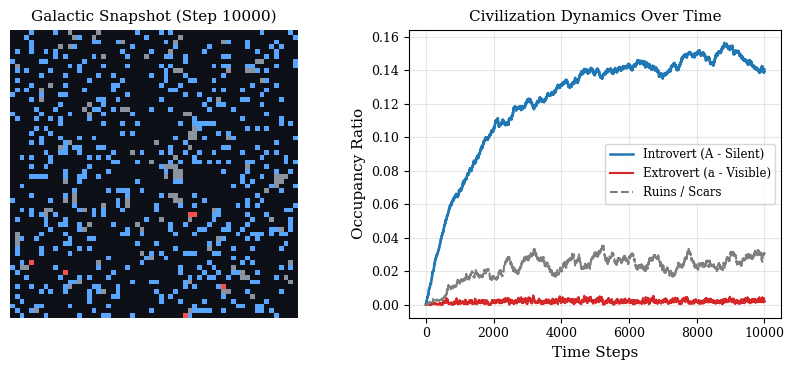

The matplotlib source for this figure: (Note: this script raises an exception after producing the figure.)
import numpy as np
import matplotlib.pyplot as plt
from matplotlib.colors import ListedColormap

plt.rcParams.update({
    "font.family": "serif",
    "font.size": 10,
    "axes.labelsize": 11,
    "axes.titlesize": 11,
    "xtick.labelsize": 9,
    "ytick.labelsize": 9,
    "legend.fontsize": 8.5,
    "mathtext.fontset": "cm",
    "pdf.fonttype": 42,
})

class GalacticEcosystem:
    EMPTY = 0
    INTROVERT = 1
    EXTROVERT = 2
    RUIN = 3

    def __init__(self, grid_size=60, p_birth=0.0001, p_mutate=0.0005,
                 p_expand=0.05, s_travel_cost=0.3, s_purge=0.99,
                 decay_introvert=0.0001, decay_extrovert=0.05, decay_ruin=0.005):
        self.L = grid_size
        self.grid = np.zeros((self.L, self.L), dtype=np.int8)
        self.p_birth = p_birth
        self.p_mutate = p_mutate
        self.p_expand = p_expand
        self.s_travel_cost = s_travel_cost
        self.s_purge = s_purge
        self.decay_introvert = decay_introvert
        self.decay_extrovert = decay_extrovert
        self.decay_ruin = decay_ruin
        self.history = {"empty": [], "introvert": [], "extrovert": [], "ruin": []}

    def _get_neighbors(self, y, x):
        neighbors = []
        for dy in (-1, 0, 1):
            for dx in (-1, 0, 1):
                if dy == 0 and dx == 0:
                    continue
                neighbors.append(((y + dy) % self.L, (x + dx) % self.L))
        return neighbors

    def step(self):
        new_grid = self.grid.copy()
        for y in range(self.L):
            for x in range(self.L):
                state = self.grid[y, x]
                if state == self.EMPTY:
                    if np.random.rand() < self.p_birth:
                        new_grid[y, x] = self.INTROVERT
                elif state == self.INTROVERT:
                    if np.random.rand() < self.p_mutate:
                        new_grid[y, x] = self.EXTROVERT
                    elif np.random.rand() < self.decay_introvert:
                        new_grid[y, x] = self.EMPTY
                elif state == self.EXTROVERT:
                    if np.random.rand() < self.p_expand:
                        neighbors = self._get_neighbors(y, x)
                        ty, tx = neighbors[np.random.randint(len(neighbors))]
                        t_state = self.grid[ty, tx]
                        if np.random.rand() > self.s_travel_cost:
                            if t_state == self.EMPTY:
                                new_grid[ty, tx] = self.EXTROVERT
                            elif t_state in (self.INTROVERT, self.EXTROVERT, self.RUIN):
                                if np.random.rand() < self.s_purge:
                                    new_grid[y, x] = self.RUIN
                                    if t_state == self.EXTROVERT:
                                        new_grid[ty, tx] = self.RUIN
                    if np.random.rand() < self.decay_extrovert:
                        new_grid[y, x] = self.RUIN
                elif state == self.RUIN:
                    if np.random.rand() < self.decay_ruin:
                        new_grid[y, x] = self.EMPTY

        self.grid = new_grid
        total = self.L * self.L
        self.history["empty"].append(np.sum(self.grid == self.EMPTY) / total)
        self.history["introvert"].append(np.sum(self.grid == self.INTROVERT) / total)
        self.history["extrovert"].append(np.sum(self.grid == self.EXTROVERT) / total)
        self.history["ruin"].append(np.sum(self.grid == self.RUIN) / total)

    def run(self, steps=10000):
        for _ in range(steps):
            self.step()

if __name__ == "__main__":
    print("Running 10,000-step galactic evolution...")
    sim = GalacticEcosystem()
    sim.run(steps=10000)

    fig, axes = plt.subplots(1, 2, figsize=(8.5, 3.8))
    cmap = ListedColormap(["#0d1117", "#58a6ff", "#f85149", "#8b949e"])
    axes[0].imshow(sim.grid, cmap=cmap, vmin=0, vmax=3)
    axes[0].set_title("Galactic Snapshot (Step 10000)")
    axes[0].axis("off")

    steps_range = range(len(sim.history["introvert"]))
    axes[1].plot(steps_range, sim.history["introvert"], label="Introvert (A - Silent)", color="#1f77b4", lw=1.8)
    axes[1].plot(steps_range, sim.history["extrovert"], label="Extrovert (a - Visible)", color="#d62728", lw=1.5)
    axes[1].plot(steps_range, sim.history["ruin"], label="Ruins / Scars", color="#7f7f7f", linestyle="--")
    axes[1].set_xlabel("Time Steps")
    axes[1].set_ylabel("Occupancy Ratio")
    axes[1].set_title("Civilization Dynamics Over Time")
    axes[1].legend(loc="center right")
    axes[1].grid(True, alpha=0.3)

    plt.tight_layout()
    plt.savefig("figures/fig1_dynamics.pdf", bbox_inches="tight"); plt.savefig("figures/fig1_dynamics.png", dpi=300, bbox_inches="tight")
    print("Saved: figures/fig1_dynamics.pdf")
